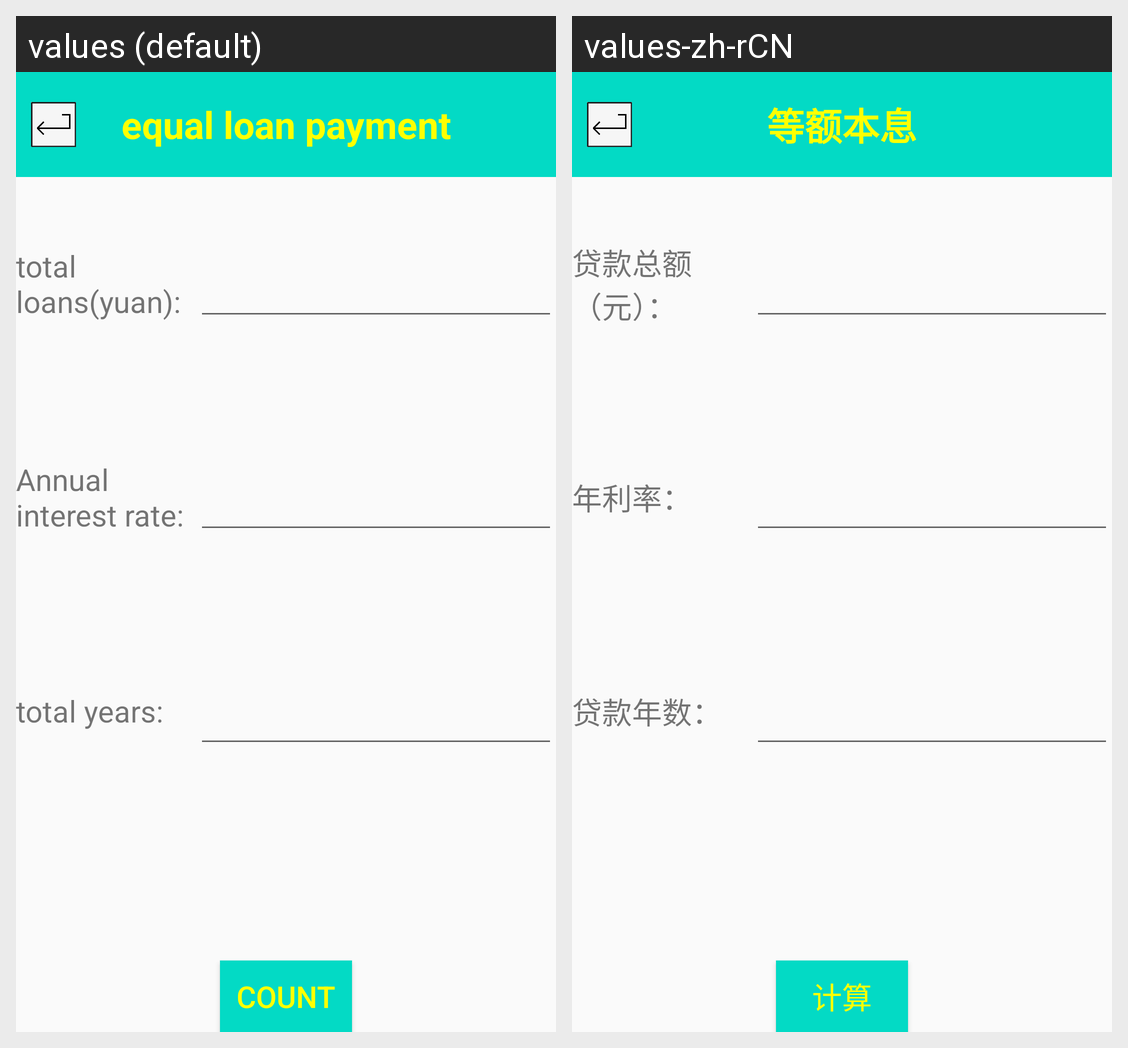

Here is an Android app screen in its default locale and in the app's own translations. Write out the translated-string differences for the strings that appear on this screen.
Android screen res/layout/activity_equal_loan_payment.xml rendered under 2 locales, left to right: values (default), values-zh-rCN. Device: Nexus 5 (rendered at 1080×1920; each locale shown at half size, 540×960, under a caption strip naming it); theme AppTheme.
Strings drawn on this screen, with the default value and each locale's value (text and hints the layout hard-codes, and strings that could not be matched under every locale, appear in the picture but are not listed):

equal_loan_payment
  values: equal loan payment
  values-zh-rCN: 等额本息

total_loans
  values: total loans(yuan):
  values-zh-rCN: 贷款总额（元）：

annual_interest_rate
  values: Annual interest rate:
  values-zh-rCN: 年利率：

total_years
  values: total years:
  values-zh-rCN: 贷款年数：

count
  values: count
  values-zh-rCN: 计算
